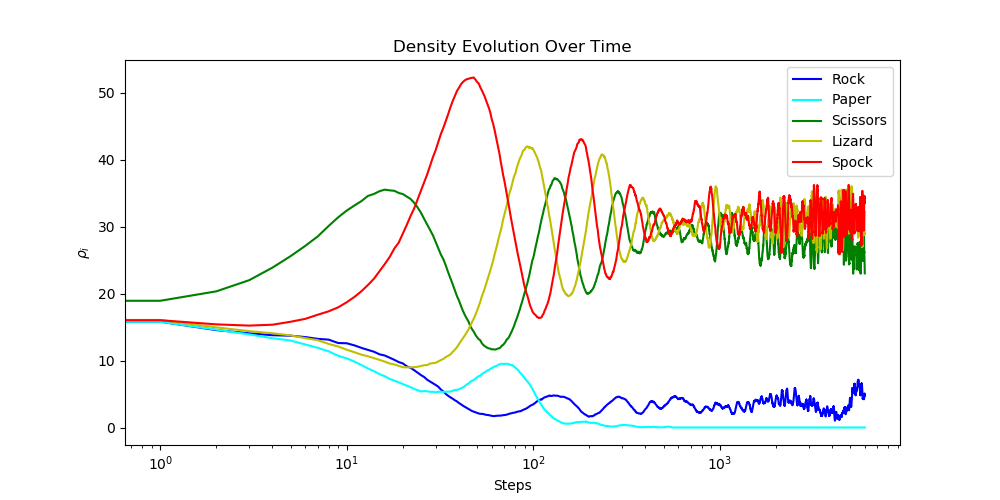

The file beside this chart, header and first rows:
MCS, ROCK, PAPER, SCISSORS, LIZARD, SPOCK
0, 19.9, 19.96, 20.2, 20.22, 19.72
1, 15.81, 15.79, 18.93, 16.07, 16.03
2, 14.55, 14.62, 20.34, 14.96, 15.41
3, 14.07, 13.91, 22.01, 14.4, 15.22
4, 13.79, 13.34, 23.89, 14.08, 15.36
5, 13.71, 12.99, 25.6, 13.76, 15.8
6, 13.51, 12.4, 27.14, 13.35, 16.23
7, 13.24, 11.9, 28.56, 13.04, 16.85
8, 13.13, 11.38, 30.11, 12.49, 17.36
9, 12.62, 10.71, 31.4, 12.1, 17.95
10, 12.59, 10.32, 32.41, 11.62, 18.71
11, 12.27, 9.848, 33.17, 11.24, 19.51
12, 11.89, 9.332, 33.83, 10.88, 20.36
13, 11.59, 8.815, 34.6, 10.64, 21.29
14, 11.32, 8.422, 34.9, 10.37, 22.23
15, 10.93, 7.973, 35.31, 10.1, 23.37
16, 10.76, 7.657, 35.54, 9.842, 24.41
17, 10.43, 7.263, 35.43, 9.562, 25.48
18, 10.11, 7, 35.37, 9.422, 26.73
19, 9.775, 6.75, 35.05, 9.207, 27.61
20, 9.572, 6.482, 34.87, 9, 28.96
21, 9.137, 6.247, 34.49, 8.998, 30.27
22, 8.918, 6.03, 34.15, 8.98, 31.6
23, 8.562, 5.755, 33.58, 9.012, 32.73
24, 8.2, 5.567, 32.88, 9.072, 34.08
25, 7.835, 5.39, 32.1, 9.18, 35.36
26, 7.553, 5.442, 31.19, 9.307, 36.57
27, 7.138, 5.41, 30.35, 9.322, 37.8
28, 6.87, 5.332, 29.52, 9.557, 39.11
29, 6.625, 5.338, 28.71, 9.615, 40.39
30, 6.353, 5.265, 27.72, 9.672, 41.45
31, 6.088, 5.33, 26.73, 9.88, 42.69
32, 5.668, 5.348, 25.83, 10.07, 43.87
33, 5.388, 5.322, 25.13, 10.25, 44.79
34, 5.018, 5.338, 24.19, 10.53, 45.82
35, 4.732, 5.36, 23.18, 10.73, 46.8
36, 4.505, 5.37, 22.3, 10.91, 47.85
37, 4.308, 5.49, 21.41, 11.3, 48.76
38, 4.075, 5.612, 20.52, 11.63, 49.52
39, 3.9, 5.615, 19.64, 11.98, 50.27
40, 3.652, 5.725, 18.96, 12.48, 50.76
41, 3.465, 5.87, 18.16, 12.93, 51.28
42, 3.26, 5.985, 17.43, 13.34, 51.62
43, 3.09, 6.183, 16.82, 13.74, 51.88
44, 2.93, 6.433, 16.29, 14.2, 52.03
45, 2.755, 6.567, 15.83, 14.66, 52.1
46, 2.615, 6.822, 15.14, 15.2, 52.2
47, 2.46, 7, 14.69, 15.7, 52.25
48, 2.373, 7.085, 14.31, 16.26, 52.29
49, 2.3, 7.312, 13.85, 16.81, 51.98
50, 2.188, 7.485, 13.49, 17.45, 51.63
51, 2.098, 7.665, 13.2, 18.12, 51.4
52, 2.045, 7.745, 13.04, 18.75, 50.85
53, 2.027, 7.97, 12.61, 19.59, 50.4
54, 2.02, 8.125, 12.34, 20.16, 49.91
55, 1.935, 8.238, 12.15, 20.8, 49.42
56, 1.893, 8.387, 12.02, 21.5, 48.79
57, 1.863, 8.55, 11.88, 22.17, 48.24
58, 1.845, 8.588, 11.81, 22.85, 47.66
59, 1.782, 8.793, 11.78, 23.54, 46.95
... 5,941 more rows
